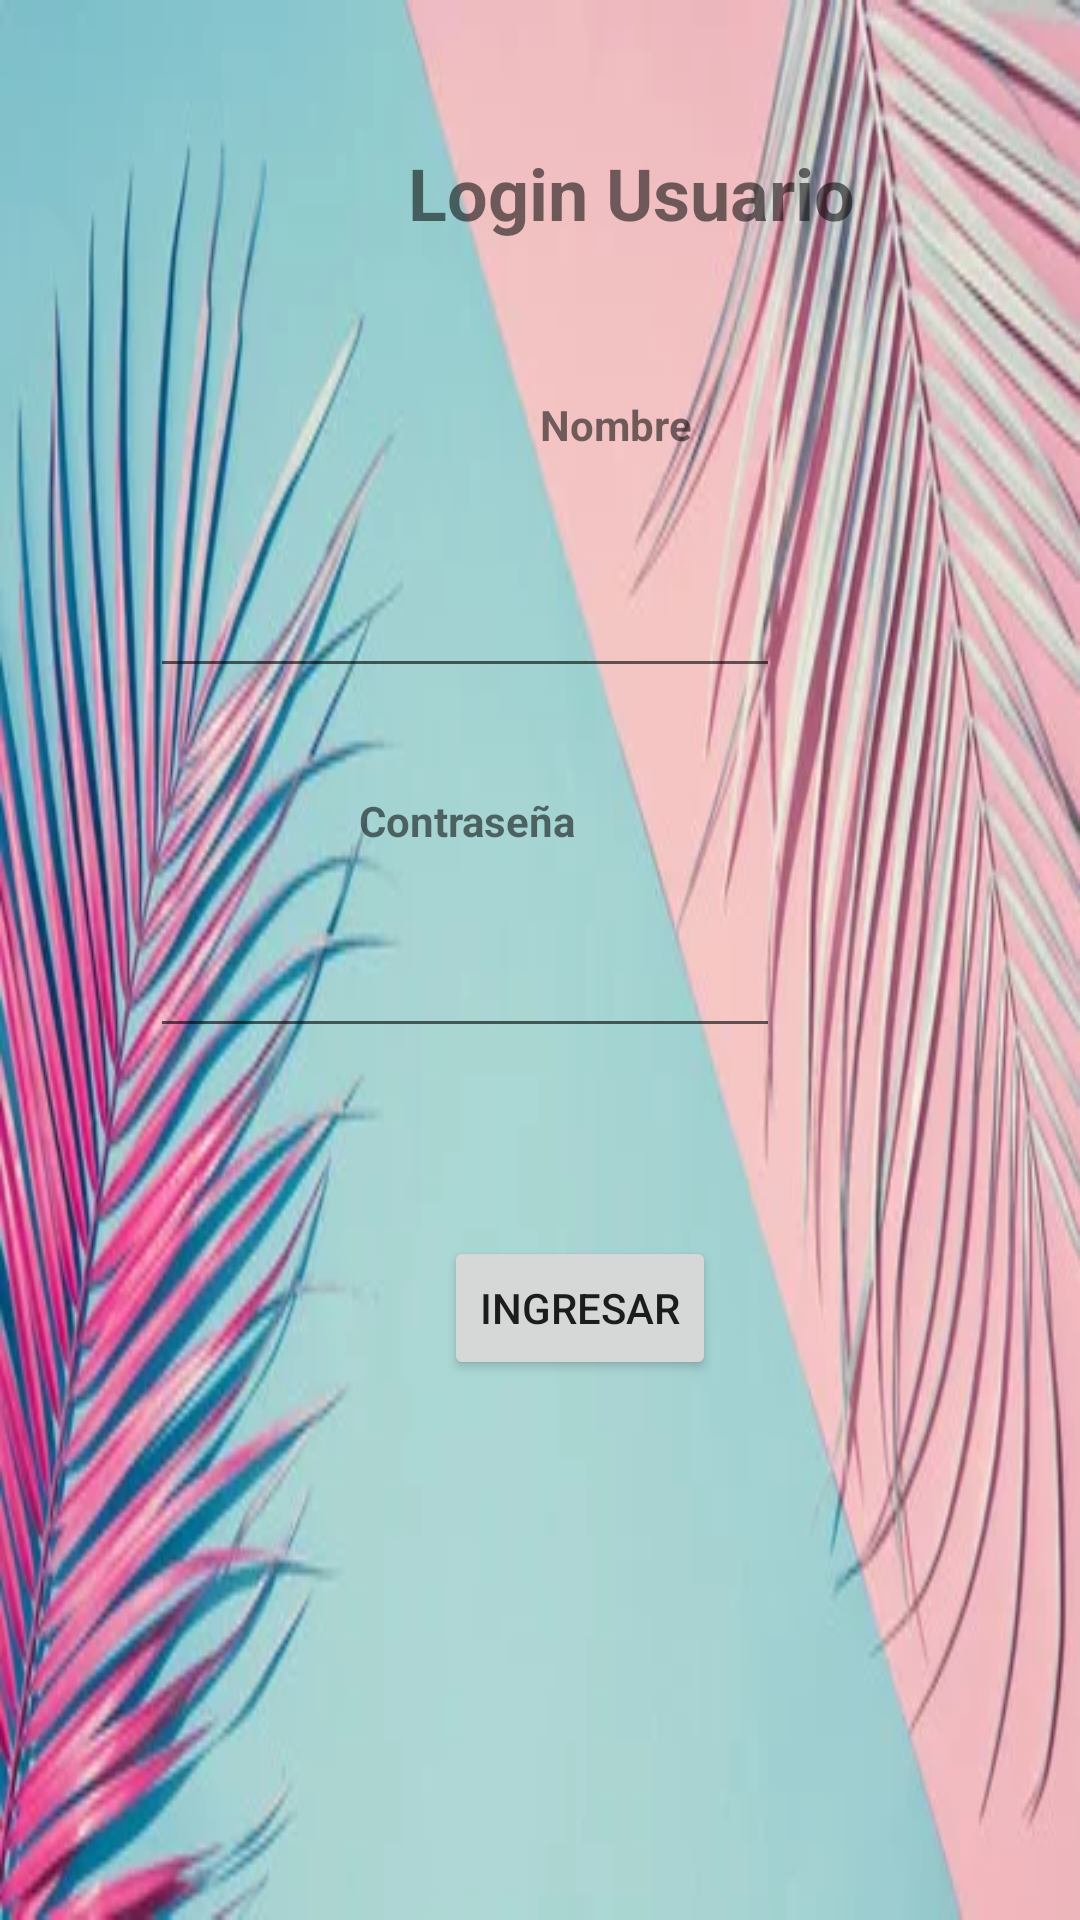

Write the Android layout XML for this screen, with the resource values it uses.
<!-- AndroidManifest.xml: application theme Theme.PDM_2022_I_P3_EQUIPO4 -->
<!-- res/layout/activity_login_usuario.xml -->
<?xml version="1.0" encoding="utf-8"?>
<androidx.constraintlayout.widget.ConstraintLayout xmlns:android="http://schemas.android.com/apk/res/android"
    xmlns:app="http://schemas.android.com/apk/res-auto"
    xmlns:tools="http://schemas.android.com/tools"
    android:layout_width="match_parent"
    android:layout_height="match_parent"
    android:background="@drawable/tropicales"
    tools:context=".LoginUsuario">

    <TextView
        android:id="@+id/textView21"
        android:layout_width="wrap_content"
        android:layout_height="wrap_content"
        android:layout_marginStart="136dp"
        android:layout_marginTop="48dp"
        android:text="Login Usuario"
        android:textSize="24sp"
        android:textStyle="bold"
        app:layout_constraintStart_toStartOf="parent"
        app:layout_constraintTop_toTopOf="parent" />

    <EditText
        android:id="@+id/editTextTextPersonName3"
        android:layout_width="wrap_content"
        android:layout_height="wrap_content"
        android:layout_marginTop="308dp"
        android:layout_marginEnd="100dp"
        android:ems="10"
        android:inputType="textPersonName"
        app:layout_constraintEnd_toEndOf="parent"
        app:layout_constraintTop_toTopOf="parent" />

    <Button
        android:id="@+id/btnIngresarUsuario"
        android:layout_width="wrap_content"
        android:layout_height="wrap_content"
        android:layout_marginStart="148dp"
        android:layout_marginTop="412dp"
        android:text="Ingresar"
        app:layout_constraintStart_toStartOf="parent"
        app:layout_constraintTop_toTopOf="parent" />

    <TextView
        android:id="@+id/txvNombre2"
        android:layout_width="wrap_content"
        android:layout_height="wrap_content"
        android:layout_marginStart="180dp"
        android:layout_marginTop="132dp"
        android:text="Nombre"
        android:textStyle="bold"
        app:layout_constraintStart_toStartOf="parent"
        app:layout_constraintTop_toTopOf="parent" />

    <TextView
        android:id="@+id/txvContraseña2"
        android:layout_width="wrap_content"
        android:layout_height="wrap_content"
        android:layout_marginTop="264dp"
        android:layout_marginEnd="168dp"
        android:text="Contraseña"
        android:textStyle="bold"
        app:layout_constraintEnd_toEndOf="parent"
        app:layout_constraintTop_toTopOf="parent" />

    <EditText
        android:id="@+id/editTextTextPersonName4"
        android:layout_width="wrap_content"
        android:layout_height="wrap_content"
        android:layout_marginTop="188dp"
        android:layout_marginEnd="100dp"
        android:ems="10"
        android:inputType="textPersonName"
        app:layout_constraintEnd_toEndOf="parent"
        app:layout_constraintTop_toTopOf="parent" />
</androidx.constraintlayout.widget.ConstraintLayout>
<!-- resources referenced by this layout -->
<resources>
  <!-- drawable tropicales: webp bitmap (drawable, 28536 bytes) -->
  <style name="Theme.PDM_2022_I_P3_EQUIPO4" parent="Theme.MaterialComponents.DayNight.DarkActionBar">
          
          <item name="colorPrimary">@color/purple_500</item>
          <item name="colorPrimaryVariant">@color/purple_700</item>
          <item name="colorOnPrimary">@color/white</item>
          
          <item name="colorSecondary">@color/teal_200</item>
          <item name="colorSecondaryVariant">@color/teal_700</item>
          <item name="colorOnSecondary">@color/black</item>
          
          <item name="android:statusBarColor" tools:targetApi="l">?attr/colorPrimaryVariant</item>
          
      </style>
  <color name="purple_500">#7b5900</color>
  <color name="purple_700">#644800</color>
  <color name="white">#FFFFFFFF</color>
  <color name="teal_200">#FF03DAC5</color>
  <color name="teal_700">#FF018786</color>
  <color name="black">#FF000000</color>
</resources>
